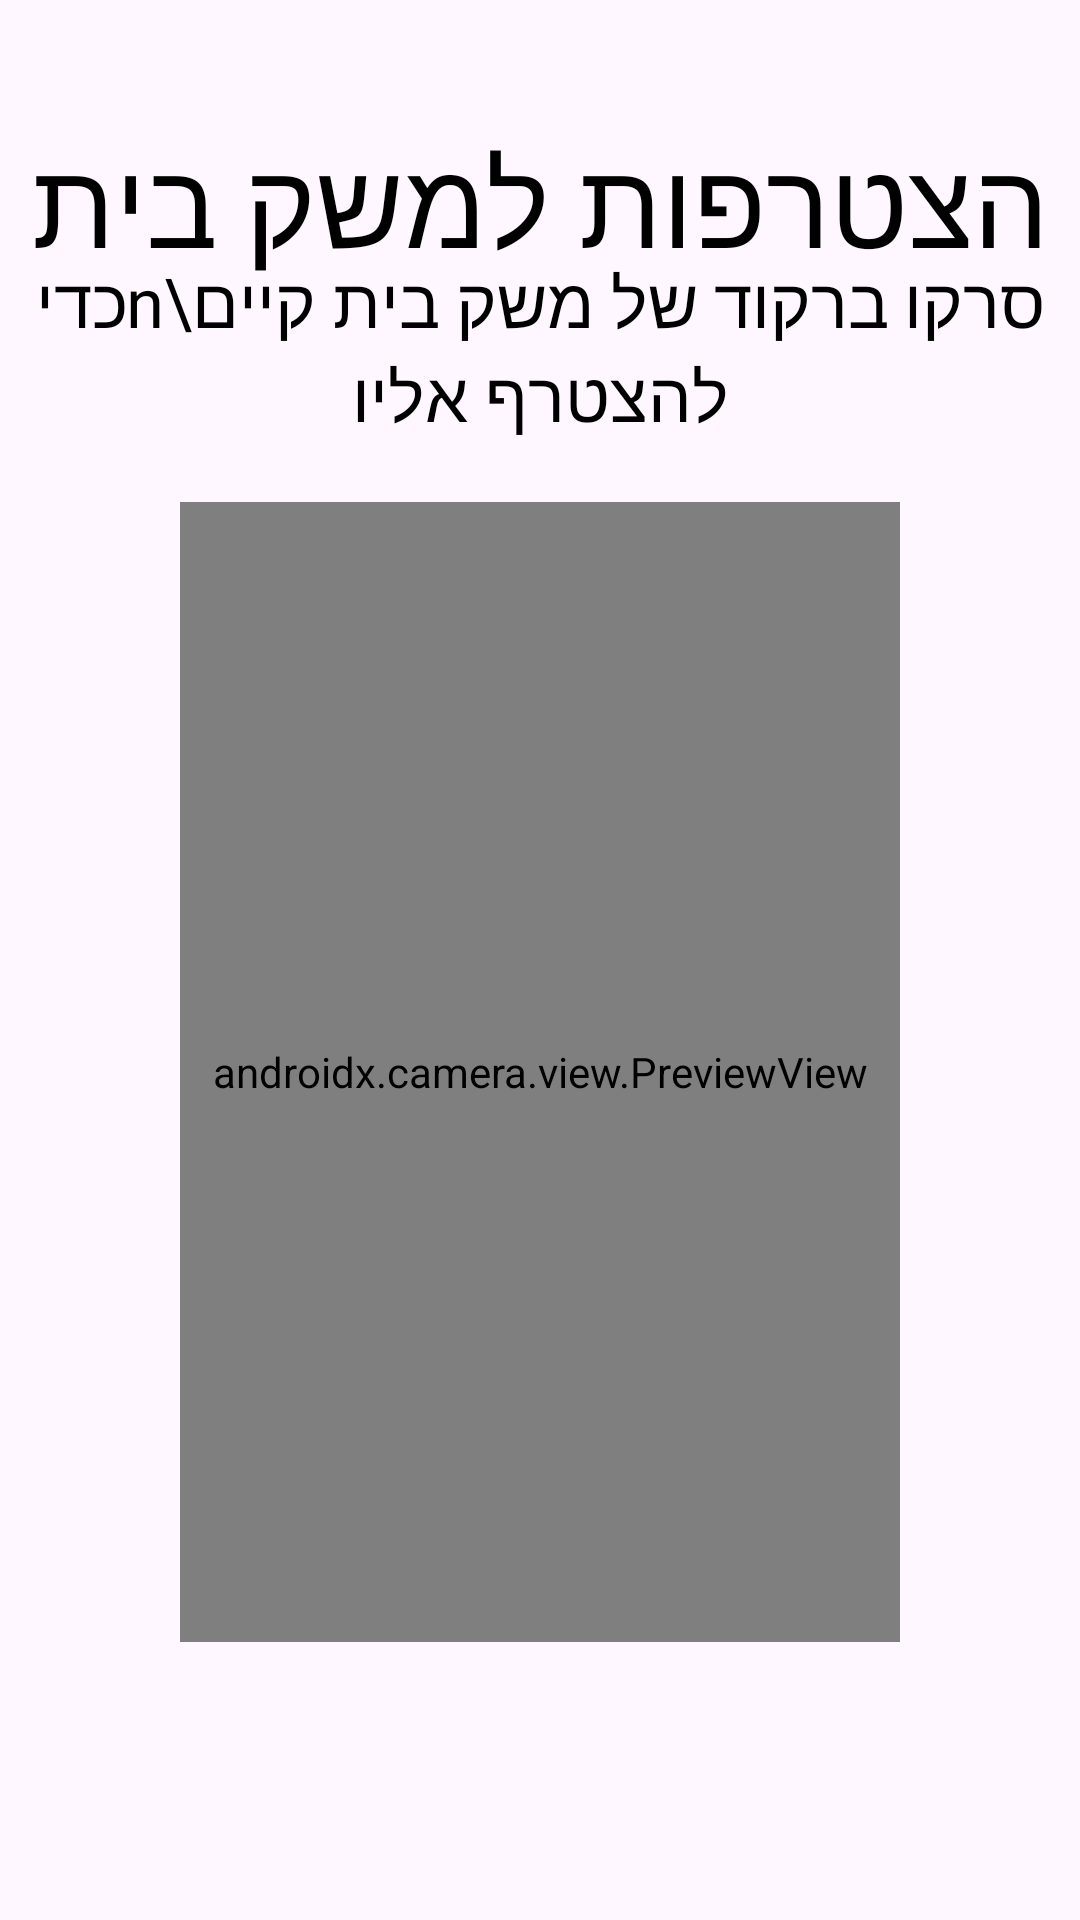

Produce the Android XML layout that renders to this screen, including the resource entries it uses.
<!-- AndroidManifest.xml: application theme Theme.MemshakBait -->
<!-- res/layout/layout_join_household_banner.xml -->
<?xml version="1.0" encoding="utf-8"?>
<androidx.appcompat.widget.LinearLayoutCompat xmlns:android="http://schemas.android.com/apk/res/android"
    android:layout_width="match_parent"
    android:layout_height="wrap_content"
    xmlns:app="http://schemas.android.com/apk/res-auto"
    android:background="@color/transparent"
    android:orientation="vertical">

    <com.google.android.material.textview.MaterialTextView
        android:layout_width="wrap_content"
        android:layout_height="wrap_content"
        android:layout_gravity="center_horizontal"
        android:layout_marginTop="40dp"
        style="@style/Style.TextView.ExtraBold"
        android:textColor="@color/black"
        android:text="הצטרפות למשק בית"
        android:textSize="40sp"/>

    <com.google.android.material.textview.MaterialTextView
        android:layout_width="wrap_content"
        android:layout_height="wrap_content"
        android:layout_gravity="center_horizontal"
        android:layout_marginTop="-10dp"
        android:layout_marginBottom="20dp"
        style="@style/Style.TextView.Bold"
        android:textColor="@color/black"
        android:text="סרקו ברקוד של משק בית קיים\nכדי להצטרף אליו"
        android:textSize="23sp"/>

    <RelativeLayout
        android:layout_width="wrap_content"
        android:layout_height="wrap_content"
        android:layout_gravity="center_horizontal">

        <androidx.camera.view.PreviewView
            android:id="@+id/enter_PREVIEW_qr"
            android:layout_width="match_parent"
            android:layout_height="380dp"
            android:layout_marginHorizontal="60dp"
            android:background="@android:color/black"/>

        <androidx.appcompat.widget.AppCompatImageView
            android:id="@+id/enter_IMG_qr"
            android:layout_width="match_parent"
            android:layout_height="0dp"
            android:layout_marginHorizontal="75dp"
            android:layout_centerInParent="true"
            app:srcCompat="@drawable/qr_frame"/>

    </RelativeLayout>


</androidx.appcompat.widget.LinearLayoutCompat>
<!-- resources referenced by this layout -->
<resources>
  <color name="black">#FF000000</color>
  <color name="transparent">#00000000</color>
  <!-- drawable qr_frame: vector/xml drawable (drawable, 13249 chars, omitted) -->
  <style name="Style.TextView.Bold" parent="Style.TextView">
          <item name="fontFamily">@font/rubik_bold</item>
      </style>
  <style name="Style.TextView.ExtraBold" parent="Style.TextView">
          <item name="fontFamily">@font/rubik_extrabold</item>
      </style>
  <style name="Theme.MemshakBait" parent="Theme.Material3.DayNight.NoActionBar" />
  <style name="Style.TextView" parent="android:Widget.TextView">
          <item name="android:textColor">@color/white</item>
          <item name="android:textDirection">rtl</item>
          <item name="android:gravity">center</item>
      </style>
  <color name="white">#FFFFFFFF</color>
</resources>
